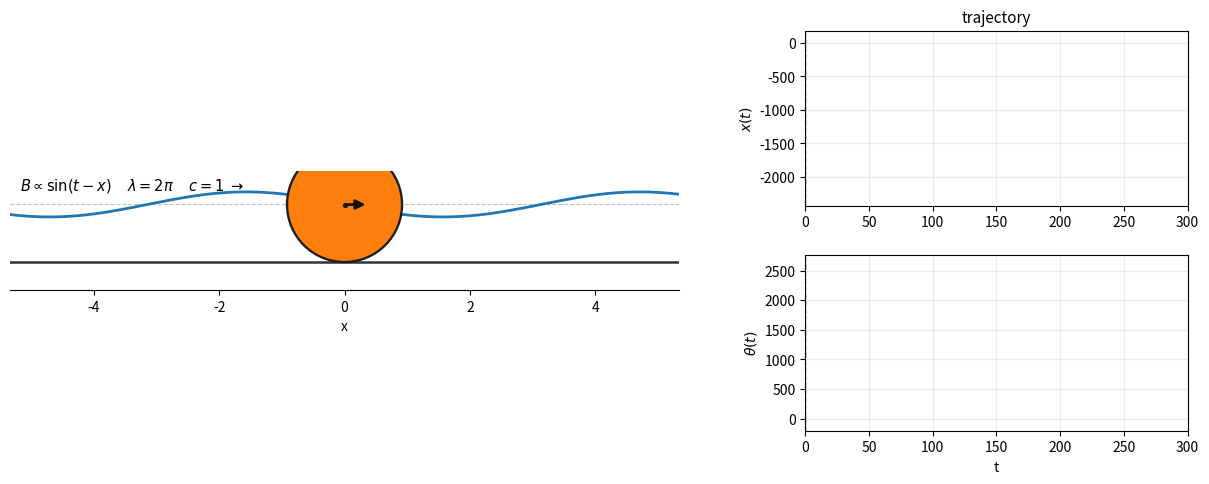

This chart was generated by the following Python code:
# SPDX-License-Identifier: AGPL-3.0-only
# Copyright (c) 2026 Qianyv-Li8262

from __future__ import annotations
import argparse
import sys
import numpy as np

# Same parameter set as solve_toymodel_animated.py.
alpha = 0.918
gamma = 2.5
epsilon = 50.0
delta = 6.4e-5
eta = 0.4
mu_s = 0.02
mu_k = 0.02

TRACE_ENABLED = False
TRACE_RHS = False
TRACE_STEP = -1
TRACE_EVERY = 1000
TRACE_EVENT_TAGS = {
    "INIT", "FINAL", "STICK_TO_SLIP", "SLIP_TO_STICK",
    "SLIP_CROSS_ZERO", "NEGATIVE_NORMAL",
}


def _trace(tag: str, time: float, state: np.ndarray, sliding: bool,
           slip_sign: float = 0.0, **fields) -> None:
    if not TRACE_ENABLED:
        return
    if tag not in TRACE_EVENT_TAGS:
        if tag == "RHS" and TRACE_RHS:
            pass
        elif tag != "STEP_BEGIN" or TRACE_EVERY <= 0 or TRACE_STEP % TRACE_EVERY != 0:
            return

    S = state[1] + alpha * state[3]
    phase = time - state[0] - state[2]
    N_state = gamma + epsilon * np.cos(phase)
    F_req_state = (
        eta * delta * state[1] * np.abs(state[1])
        - epsilon * (eta + 1 / alpha) * np.sin(phase)
    ) / (1 + eta)
    parts = [
        tag,
        f"step={TRACE_STEP}",
        f"t={time:.9e}",
        f"mode={'SLIP' if sliding else 'STICK'}",
        f"x={state[0]:.9e}",
        f"v={state[1]:.9e}",
        f"theta={state[2]:.9e}",
        f"state_omega={state[3]:.9e}",
        f"phase={phase:.9e}",
        f"N={N_state:.9e}",
        f"S={S:.9e}",
        f"F_req={F_req_state:.9e}",
        f"slip_sign={slip_sign:+.0f}",
    ]
    for key, value in fields.items():
        if isinstance(value, (float, np.floating)):
            parts.append(f"{key}={float(value):.9e}")
        else:
            parts.append(f"{key}={value}")
    sys.stdout.write("\t".join(parts) + "\n")


def evalRhs(input: np.ndarray, sliding: bool, time: float,
            slip_sign: float = 0) -> np.ndarray:
    ans = np.zeros(4)
    ans[0] = input[1]
    ans[2] = input[3]

    phase = time - input[0] - input[2]

    if sliding:
        S = input[1] + alpha * input[3]
        if slip_sign == 0:
            slip_sign = np.sign(S)

        N = gamma + epsilon * np.cos(phase)
        F = -slip_sign * mu_k * N

        ans[1] = (
            epsilon * np.sin(phase)
            + F
            - delta * input[1] * np.abs(input[1])
        )
        ans[3] = (
            epsilon / (eta * alpha**2) * np.sin(phase)
            + F / (eta * alpha)
        )

        if TRACE_RHS:
            _trace(
                "RHS", time, input, True, slip_sign,
                N=N, F=F, ax=ans[1], atheta=ans[3]
            )

    else:
        ans[1] = (
            epsilon * (1 - 1 / alpha) * np.sin(phase)
            - delta * input[1] * np.abs(input[1])
        ) / (1 + eta)
        ans[3] = -ans[1] / alpha

        if TRACE_RHS:
            N = gamma + epsilon * np.cos(phase)
            F_req = (
                eta * delta * input[1] * np.abs(input[1])
                - epsilon * (eta + 1 / alpha) * np.sin(phase)
            ) / (1 + eta)
            _trace(
                "RHS", time, input, False, 0,
                N=N, F_req=F_req,
                g=mu_s * N - np.abs(F_req),
                ax=ans[1], atheta=ans[3]
            )

    return ans


def fwd1Step(input: np.ndarray, sliding: bool, time: float, dt: float,
             slip_sign: float = 0) -> tuple[np.ndarray, bool, float]:

    _trace("STEP_BEGIN", time, input, sliding, slip_sign, dt=dt)

    # trial midpoint step
    midpoint_trial = input + dt * 0.5 * evalRhs(
        input, sliding, time, slip_sign
    )

    final_trial = input + dt * evalRhs(
        midpoint_trial, sliding, time + dt * 0.5, slip_sign
    )

    _trace(
        "TRIAL", time + dt, final_trial, sliding, slip_sign,
        mid_x=midpoint_trial[0], mid_vx=midpoint_trial[1],
        mid_theta=midpoint_trial[2], mid_omega=midpoint_trial[3]
    )

    # ==========================================================
    # 当前是 sliding
    # ==========================================================
    if sliding:
        S_init = input[1] + alpha * input[3]
        S_final = final_trial[1] + alpha * final_trial[3]

        if slip_sign == 0:
            slip_sign = np.sign(S_init)

        # 没过零，整个 midpoint step 接受
        if S_init * S_final >= 0:
            _trace(
                "STEP_ACCEPT", time + dt, final_trial, True, slip_sign,
                S_init=S_init, S_trial=S_final
            )
            return final_trial, True, slip_sign

        # ------------------------------------------------------
        # S 过零，线性插值得到事件时刻
        # ------------------------------------------------------
        t_star = dt * S_init / (S_init - S_final)

        midpoint_star = input + t_star * 0.5 * evalRhs(
            input, True, time, slip_sign
        )

        event_tstar = input + t_star * evalRhs(
            midpoint_star, True, time + t_star * 0.5, slip_sign
        )

        raw_S = event_tstar[1] + alpha * event_tstar[3]
        _trace(
            "EVENT_S_ZERO_RAW", time + t_star, event_tstar,
            True, slip_sign,
            t_star=t_star, remain=dt - t_star,
            S_init=S_init, S_trial=S_final, S_raw=raw_S
        )

        # event 点理论上 S=0；投影回 rolling constraint
        u = event_tstar[1]
        omega = event_tstar[3]
        event_tstar[1] = (u - eta * alpha * omega) / (1 + eta)
        event_tstar[3] = -event_tstar[1] / alpha

        phase = time + t_star - event_tstar[0] - event_tstar[2]
        N = gamma + epsilon * np.cos(phase)
        if N<0:
            _trace(
                "NEGATIVE_NORMAL", time + t_star, event_tstar,
                True, slip_sign, sampled_N=N
            )
            raise ValueError("支持力小于0")
        F_req = (
            eta * delta * event_tstar[1] * np.abs(event_tstar[1])
            - epsilon * (eta + 1 / alpha) * np.sin(phase)
        ) / (1 + eta)
        g = mu_s * N - np.abs(F_req)
        remain = dt - t_star

        _trace(
            "EVENT_S_ZERO_PROJECTED", time + t_star, event_tstar,
            False, 0,
            t_star=t_star, remain=remain, N=N,
            F_req=F_req, friction_limit=mu_s * N, g=g
        )

        # 静摩擦够：slip -> stick
        if g >= 0:
            midpoint_remain = event_tstar + remain * 0.5 * evalRhs(
                event_tstar, False, time + t_star
            )
            final = event_tstar + remain * evalRhs(
                midpoint_remain, False,
                time + t_star + remain * 0.5
            )

            _trace(
                "SLIP_TO_STICK", time + t_star, event_tstar,
                False, 0, N=N, F_req=F_req, g=g
            )
            _trace("STEP_END", time + dt, final, False, 0)
            return final, False, 0

        # 静摩擦不够：穿过 S=0 后继续滑
        slip_sign = -np.sign(F_req)
        midpoint_remain = event_tstar + remain * 0.5 * evalRhs(
            event_tstar, True, time + t_star, slip_sign
        )
        final = event_tstar + remain * evalRhs(
            midpoint_remain, True,
            time + t_star + remain * 0.5, slip_sign
        )

        _trace(
            "SLIP_CROSS_ZERO", time + t_star, event_tstar,
            True, slip_sign, N=N, F_req=F_req, g=g
        )
        _trace("STEP_END", time + dt, final, True, slip_sign)
        return final, True, slip_sign

    # ==========================================================
    # 当前是 sticking
    # ==========================================================
    phase_init = time - input[0] - input[2]
    N_init = gamma + epsilon * np.cos(phase_init)
    if N_init<0:
         _trace(
             "NEGATIVE_NORMAL", time, input,
             False, 0, sampled_N=N_init
         )
         raise ValueError("支持力小于0")
    F_req_init = (
        eta * delta * input[1] * np.abs(input[1])
        - epsilon * (eta + 1 / alpha) * np.sin(phase_init)
    ) / (1 + eta)
    g_init = mu_s * N_init - np.abs(F_req_init)

    phase_final = time + dt - final_trial[0] - final_trial[2]
    N_final = gamma + epsilon * np.cos(phase_final)
    F_req_final = (
        eta * delta * final_trial[1] * np.abs(final_trial[1])
        - epsilon * (eta + 1 / alpha) * np.sin(phase_final)
    ) / (1 + eta)
    g_final = mu_s * N_final - np.abs(F_req_final)

    _trace(
        "STICK_CHECK", time + dt, final_trial, False, 0,
        N_init=N_init, F_req_init=F_req_init, g_init=g_init,
        N_final=N_final, F_req_final=F_req_final, g_final=g_final
    )

    # 静摩擦仍然够
    if g_final >= 0:
        _trace("STEP_ACCEPT", time + dt, final_trial, False, 0, g_final=g_final)
        return final_trial, False, 0

    # ------------------------------------------------------
    # stick -> slip
    # ------------------------------------------------------
    t_star = dt * g_init / (g_init - g_final)

    midpoint_star = input + t_star * 0.5 * evalRhs(
        input, False, time
    )
    event_tstar = input + t_star * evalRhs(
        midpoint_star, False, time + t_star * 0.5
    )

    phase = time + t_star - event_tstar[0] - event_tstar[2]
    N = gamma + epsilon * np.cos(phase)
    F_req = (
        eta * delta * event_tstar[1] * np.abs(event_tstar[1])
        - epsilon * (eta + 1 / alpha) * np.sin(phase)
    ) / (1 + eta)

    slip_sign = -np.sign(F_req)
    remain = dt - t_star

    _trace(
        "STICK_TO_SLIP", time + t_star, event_tstar,
        True, slip_sign,
        t_star=t_star, remain=remain, N=N, F_req=F_req,
        g_before=g_init, g_after=g_final
    )

    midpoint_remain = event_tstar + remain * 0.5 * evalRhs(
        event_tstar, True, time + t_star, slip_sign
    )
    final = event_tstar + remain * evalRhs(
        midpoint_remain, True,
        time + t_star + remain * 0.5, slip_sign
    )

    _trace("STEP_END", time + dt, final, True, slip_sign)
    return final, True, slip_sign


dt = 1e-3
total_time = 300.0
save_every = 10


def evolve(initial: np.ndarray, trace: bool = False,
           trace_rhs: bool = False, store_history: bool = True):
    global TRACE_ENABLED, TRACE_RHS, TRACE_STEP

    old_trace = TRACE_ENABLED
    old_trace_rhs = TRACE_RHS
    old_trace_step = TRACE_STEP
    TRACE_ENABLED = trace
    TRACE_RHS = trace_rhs
    TRACE_STEP = -1

    if TRACE_ENABLED:
        sys.stdout.write(
            "CPU_TRACE_CONFIG"
            f"\talpha={alpha:.9e}"
            f"\tgamma={gamma:.9e}"
            f"\tepsilon={epsilon:.9e}"
            f"\tdelta={delta:.9e}"
            f"\tdt={dt:.9e}"
            f"\ttotal_time={total_time:.9e}\n"
        )

    state = np.array(initial, dtype=float)
    time = 0.0

    # 自动判断初始 stick/slip 状态
    S = state[1] + alpha * state[3]
    if np.abs(S) > 1e-10:
        sliding = True
        slip_sign = np.sign(S)
    else:
        phase = time - state[0] - state[2]
        N = gamma + epsilon * np.cos(phase)
        F_req = (
            eta * delta * state[1] * np.abs(state[1])
            - epsilon * (eta + 1 / alpha) * np.sin(phase)
        ) / (1 + eta)

        if np.abs(F_req) <= mu_s * N:
            sliding = False
            slip_sign = 0
            state[3] = -state[1] / alpha
        else:
            sliding = True
            slip_sign = -np.sign(F_req)

    TRACE_STEP = 0
    _trace("INIT", time, state, sliding, slip_sign)

    if store_history:
        x_history = [state[0]]
        theta_history = [state[2]]
        sliding_history = [sliding]

    steps = int(total_time / dt)

    for i in range(steps):
        TRACE_STEP = i
        state, sliding, slip_sign = fwd1Step(
            state, sliding, time, dt, slip_sign
        )
        time += dt

        if store_history and (i + 1) % save_every == 0:
            x_history.append(state[0])
            theta_history.append(state[2])
            sliding_history.append(sliding)

    TRACE_STEP = steps
    _trace("FINAL", time, state, sliding, slip_sign)

    result = {
        "final_state": state.copy(),
        "final_time": time,
        "final_sliding": sliding,
        "final_slip_sign": slip_sign,
    }

    if store_history:
        result.update({
            "x": np.asarray(x_history),
            "theta": np.asarray(theta_history),
            "is_sliding": np.asarray(sliding_history, dtype=bool),
            "frame_dt": dt * save_every,
        })

    TRACE_ENABLED = old_trace
    TRACE_RHS = old_trace_rhs
    TRACE_STEP = old_trace_step
    return result

# =============================================================
# matplotlib animation
# =============================================================
def animate(initial: np.ndarray, trace: bool = False, trace_rhs: bool = False):
    import matplotlib.pyplot as plt
    from matplotlib.animation import FuncAnimation
    from matplotlib.patches import Circle, FancyArrowPatch

    history = evolve(initial, trace=trace, trace_rhs=trace_rhs, store_history=True)
    xs = history["x"]
    thetas = history["theta"]
    is_sliding = history["is_sliding"]
    frame_dt = history["frame_dt"]
    times = np.arange(len(xs)) * frame_dt

    wavelength = 2 * np.pi       # B ~ sin(t - x): k = 1
    wave_speed = 1.0             # omega / k = 1
    view_half_width = 0.85 * wavelength
    wave_y0 = 0.92
    wave_amp = 0.20
    moment_len = 0.38

    # 左边：球 + 行波；右边：x(t), theta(t)
    fig = plt.figure(figsize=(12.8, 5.0), dpi=120)
    gs = fig.add_gridspec(
        2, 2,
        width_ratios=(1.75, 1.0),
        height_ratios=(1, 1),
        left=0.055, right=0.975, bottom=0.11, top=0.91,
        wspace=0.24, hspace=0.28
    )

    ax = fig.add_subplot(gs[:, 0])
    ax_x = fig.add_subplot(gs[0, 1])
    ax_theta = fig.add_subplot(gs[1, 1], sharex=ax_x)

    # ---------------------------------------------------------
    # 主动画
    # ---------------------------------------------------------
    ax.set_ylim(-0.45, 1.45)
    ax.set_aspect("equal", adjustable="box")
    ax.set_yticks([])
    ax.set_xlabel("x")
    ax.spines[["left", "right", "top"]].set_visible(False)
    ax.axhline(0, color="0.20", lw=1.8, zorder=1)

    x0 = xs[0]
    ax.set_xlim(x0 - view_half_width, x0 + view_half_width)

    xx = np.linspace(x0 - view_half_width, x0 + view_half_width, 900)
    wave, = ax.plot(xx, wave_y0 + wave_amp * np.sin(-xx), lw=2.0, zorder=2)
    ax.axhline(wave_y0, color="0.75", lw=0.8, ls="--", zorder=0)

    ball = Circle((x0, alpha), alpha, ec="0.12", lw=1.7, zorder=4)
    ball.set_facecolor("tab:orange" if is_sliding[0] else "tab:blue")
    ax.add_patch(ball)

    center, = ax.plot([x0], [alpha], "o", ms=2.8, color="0.10", zorder=6)
    magnetic_moment = FancyArrowPatch(
        (x0, alpha),
        (x0 + moment_len * np.cos(thetas[0]),
         alpha + moment_len * np.sin(thetas[0])),
        arrowstyle="-|>", mutation_scale=14, lw=2.0,
        color="0.08", zorder=7
    )
    ax.add_patch(magnetic_moment)

    ax.text(
        0.015, 0.96,
        r"$B \propto \sin(t-x)$     $\lambda=2\pi$     $c=1\;\rightarrow$",
        transform=ax.transAxes, fontsize=10.5, va="top"
    )
    status_text = ax.text(
        0.985, 0.96, "", transform=ax.transAxes,
        ha="right", va="top", fontsize=10.0
    )

    # ---------------------------------------------------------
    # 实时 x(t), theta(t)
    # ---------------------------------------------------------
    def padded_limits(data):
        lo = float(np.min(data))
        hi = float(np.max(data))
        span = hi - lo
        if span < 1e-12:
            span = max(1.0, abs(lo) * 0.2)
        pad = 0.08 * span
        return lo - pad, hi + pad

    ax_x.set_title("trajectory", fontsize=11)
    ax_x.set_ylabel(r"$x(t)$")
    ax_theta.set_ylabel(r"$\theta(t)$")
    ax_theta.set_xlabel("t")

    t_end = times[-1] if len(times) > 1 else frame_dt
    ax_x.set_xlim(0, t_end)
    ax_x.set_ylim(*padded_limits(xs))
    ax_theta.set_ylim(*padded_limits(thetas))

    ax_x.grid(alpha=0.25)
    ax_theta.grid(alpha=0.25)

    x_trace, = ax_x.plot([], [], lw=1.8)
    theta_trace, = ax_theta.plot([], [], lw=1.8)
    x_now, = ax_x.plot([], [], "o", ms=4.5)
    theta_now, = ax_theta.plot([], [], "o", ms=4.5)
    x_time_marker = ax_x.axvline(0, lw=1.0, ls="--", color="0.35")
    theta_time_marker = ax_theta.axvline(0, lw=1.0, ls="--", color="0.35")

    # evolve() 默认每 0.01 保存一帧；显示时限制在约 50 fps
    frame_step = max(1, int(round(1.0 / (50.0 * frame_dt))))
    frames = range(0, len(xs), frame_step)
    interval = 1000.0 * frame_dt * frame_step

    def update(i):
        t = times[i]
        x = xs[i]
        theta = thetas[i]

        # 跟随小球移动主视窗
        left = x - view_half_width
        right = x + view_half_width
        ax.set_xlim(left, right)

        xx = np.linspace(left, right, 900)
        wave.set_data(xx, wave_y0 + wave_amp * np.sin(t - xx))

        ball.center = (x, alpha)
        ball.set_facecolor("tab:orange" if is_sliding[i] else "tab:blue")
        center.set_data([x], [alpha])
        magnetic_moment.set_positions(
            (x, alpha),
            (x + moment_len * np.cos(theta),
             alpha + moment_len * np.sin(theta))
        )

        mode = "SLIDING" if is_sliding[i] else "ROLLING / STICK"
        status_text.set_text(
            f"t = {t:6.2f}    x = {x:7.3f}\n"
            f"theta = {theta:7.3f}    {mode}"
        )

        # 轨迹只画到当前帧，因此是实时长出来的
        x_trace.set_data(times[:i + 1], xs[:i + 1])
        theta_trace.set_data(times[:i + 1], thetas[:i + 1])
        x_now.set_data([t], [x])
        theta_now.set_data([t], [theta])
        x_time_marker.set_xdata([t, t])
        theta_time_marker.set_xdata([t, t])

        return (
            wave, ball, center, magnetic_moment, status_text,
            x_trace, theta_trace, x_now, theta_now,
            x_time_marker, theta_time_marker
        )

    ani = FuncAnimation(
        fig,
        update,
        frames=frames,
        interval=interval,
        blit=False,
        repeat=True
    )

    return ani


if __name__ == "__main__":
    parser = argparse.ArgumentParser(
        description="Toy-model integrator with detailed stick/slip tracing."
    )
    parser.add_argument(
        "--no-anim", action="store_true",
        help="run only the integrator; do not import/show matplotlib"
    )
    parser.add_argument(
        "--rhs-log", action="store_true",
        help="also print every evalRhs() evaluation (very verbose)"
    )
    parser.add_argument(
        "--quiet", action="store_true",
        help="disable integrator tracing"
    )
    parser.add_argument(
        "--initial", nargs=4, type=float,
        metavar=("X", "VX", "THETA", "OMEGA"),
        default=[0.0, 0.5, 0.0, 0.0],
        help="initial state [x vx theta omega]"
    )
    parser.add_argument(
        "--trace-every", type=int, default=TRACE_EVERY,
        help="print one periodic state record every N integration steps"
    )
    parser.add_argument("--dt", type=float, default=dt)
    parser.add_argument("--total-time", type=float, default=total_time)
    parser.add_argument("--save-every", type=int, default=save_every)
    args = parser.parse_args()

    dt = args.dt
    total_time = args.total_time
    save_every = args.save_every
    TRACE_EVERY = args.trace_every
    initial = np.asarray(args.initial, dtype=float)
    trace = not args.quiet

    if args.no_anim:
        result = evolve(
            initial,
            trace=trace,
            trace_rhs=args.rhs_log,
            store_history=False,
        )
        state = result["final_state"]
        print(
            f"finished t={result['final_time']:.12g} "
            f"mode={'SLIDING' if result['final_sliding'] else 'ROLLING/STICK'} "
            f"x={state[0]:.12g} vx={state[1]:.12g} "
            f"theta={state[2]:.12g} omega={state[3]:.12g}",
            file=sys.stderr,
        )
    else:
        import matplotlib.pyplot as plt
        ani = animate(initial, trace=trace, trace_rhs=args.rhs_log)
        plt.show()
